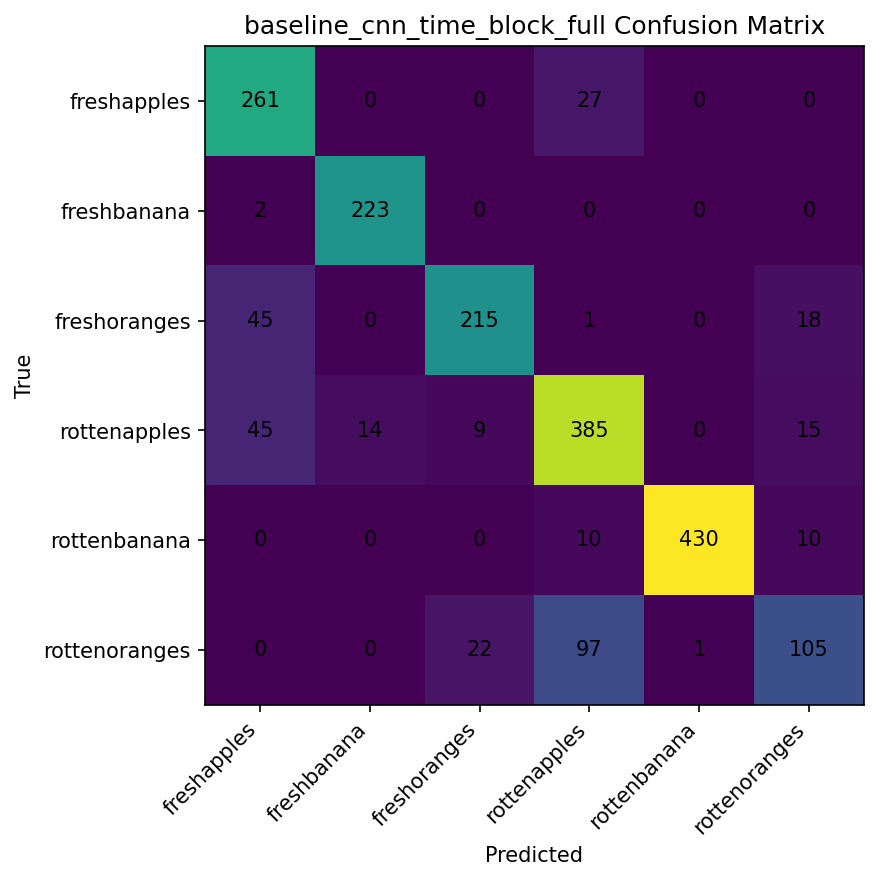

Source data for this figure (header and first rows):
, freshapples, freshbanana, freshoranges, rottenapples, rottenbanana, rottenoranges
freshapples, 261, 0, 0, 27, 0, 0
freshbanana, 2, 223, 0, 0, 0, 0
freshoranges, 45, 0, 215, 1, 0, 18
rottenapples, 45, 14, 9, 385, 0, 15
rottenbanana, 0, 0, 0, 10, 430, 10
rottenoranges, 0, 0, 22, 97, 1, 105
